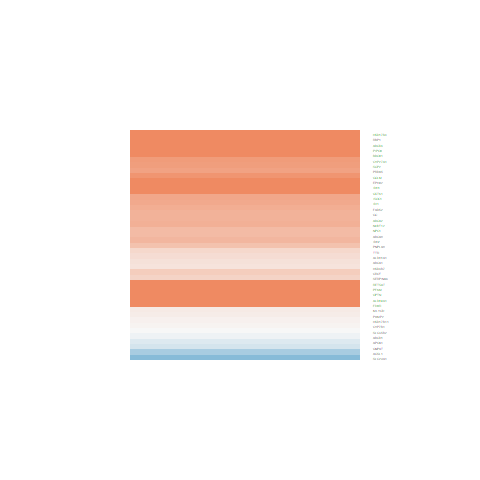

The table this chart was drawn from, first rows:
ID, logFC, AveExpr, t, P.Value, adj.P.Val, B
4864, 0.5393, 19.1, 2.613, 0.01268, 0.02619, -4.047
8443, -0.2373, 19.35, -0.7294, 0.4701, 0.5534, -6.987
3417, 1, 23.2, 4.224, 0.0001385, 0.0005039, 0.2384
9420, 0.04781, 19.64, 0.1901, 0.8502, 0.8866, -7.238
8424, 1.191, 21.63, 2.546, 0.01495, 0.03005, -4.197
10351, 0.5368, 19.24, 1.59, 0.1198, 0.1764, -6.006
19, 0.2035, 18.51, 1.105, 0.2758, 0.3545, -6.643
23417, 0.121, 18.44, 0.5813, 0.5643, 0.6402, -7.084
9415, 0.6626, 20.55, 2.063, 0.0458, 0.07754, -5.195
216, 0.2487, 22.89, 0.3401, 0.7356, 0.7931, -7.197
335, -0.18, 24.1, -0.3653, 0.7169, 0.7784, -7.188
7276, 0.2801, 23.85, 0.5642, 0.5758, 0.6506, -7.094
2638, 0.6158, 23.03, 1.413, 0.1656, 0.2309, -6.263
866, 0.3314, 22.17, 0.9059, 0.3705, 0.4543, -6.842
5213, 1.606, 22.81, 5.164, 7.35996419965224e-06, 3.52946530275477e-05, 3.109
5947, 1.282, 23.8, 2.031, 0.04909, 0.08239, -5.256
6342, 0.7973, 21.97, 4.021, 0.0002557, 0.0008621, -0.3556
2232, 2.167, 21.99, 7.811, 1.64465959159303e-09, 1.92827945993918e-08, 11.45
5825, 1.391, 21.22, 5.809, 9.3987121958162e-07, 5.39956015649641e-06, 5.14
25824, 0.7598, 24.9, 2.035, 0.04861, 0.08166, -5.247
2180, -0.5303, 20.76, -1.541, 0.1313, 0.1907, -6.08
215, -0.06956, 18.66, -0.2845, 0.7775, 0.8275, -7.215
2053, 1.012, 21.8, 2.098, 0.0424, 0.07279, -5.128
2730, 0.8924, 21.05, 2.859, 0.006777, 0.01515, -3.47
3418, 0.5675, 24.16, 2.246, 0.03043, 0.05498, -4.836
223, 1.834, 23.82, 6.557, 8.55478752822723e-08, 6.13853553143787e-07, 7.518
3295, 1.314, 22.29, 4.141, 0.0001784, 0.0006311, -0.007143
1593, 0.8156, 19.78, 2.701, 0.01016, 0.02166, -3.844
3422, 0.6932, 20.9, 2.353, 0.02375, 0.04453, -4.615
54884, 1.665, 20.71, 5.929, 6.39559315649446e-07, 3.81543953105511e-06, 5.521
51170, 0.06804, 21.41, 0.1865, 0.853, 0.8884, -7.238
347734, -0.0001343, 19.38, -0.0006784, 0.9995, 0.9995, -7.256
51015, 0.7112, 22.15, 2.554, 0.01465, 0.0296, -4.179
10133, 1.541, 19.84, 5.581, 1.94989553820682e-06, 1.04012533584013e-05, 4.419
2030, -0.7577, 20.72, -1.875, 0.0682, 0.109, -5.538
83594, 0.6337, 19.34, 2.686, 0.01054, 0.02232, -3.878
20, 0.607, 18.19, 3.018, 0.004455, 0.0106, -3.079
80270, 0.1843, 17.25, 0.7117, 0.4808, 0.564, -6.999
50640, 0.4949, 19.71, 2.142, 0.0385, 0.06725, -5.044
5827, 0.09723, 18.82, 0.3911, 0.6978, 0.7617, -7.178
51268, 1.235, 21.84, 2.593, 0.01332, 0.0273, -4.092
54677, 0.3898, 20.19, 1.254, 0.2173, 0.2903, -6.47
373156, 1.091, 22.04, 5.119, 8.50631833964946e-06, 4.02543647951286e-05, 2.966
